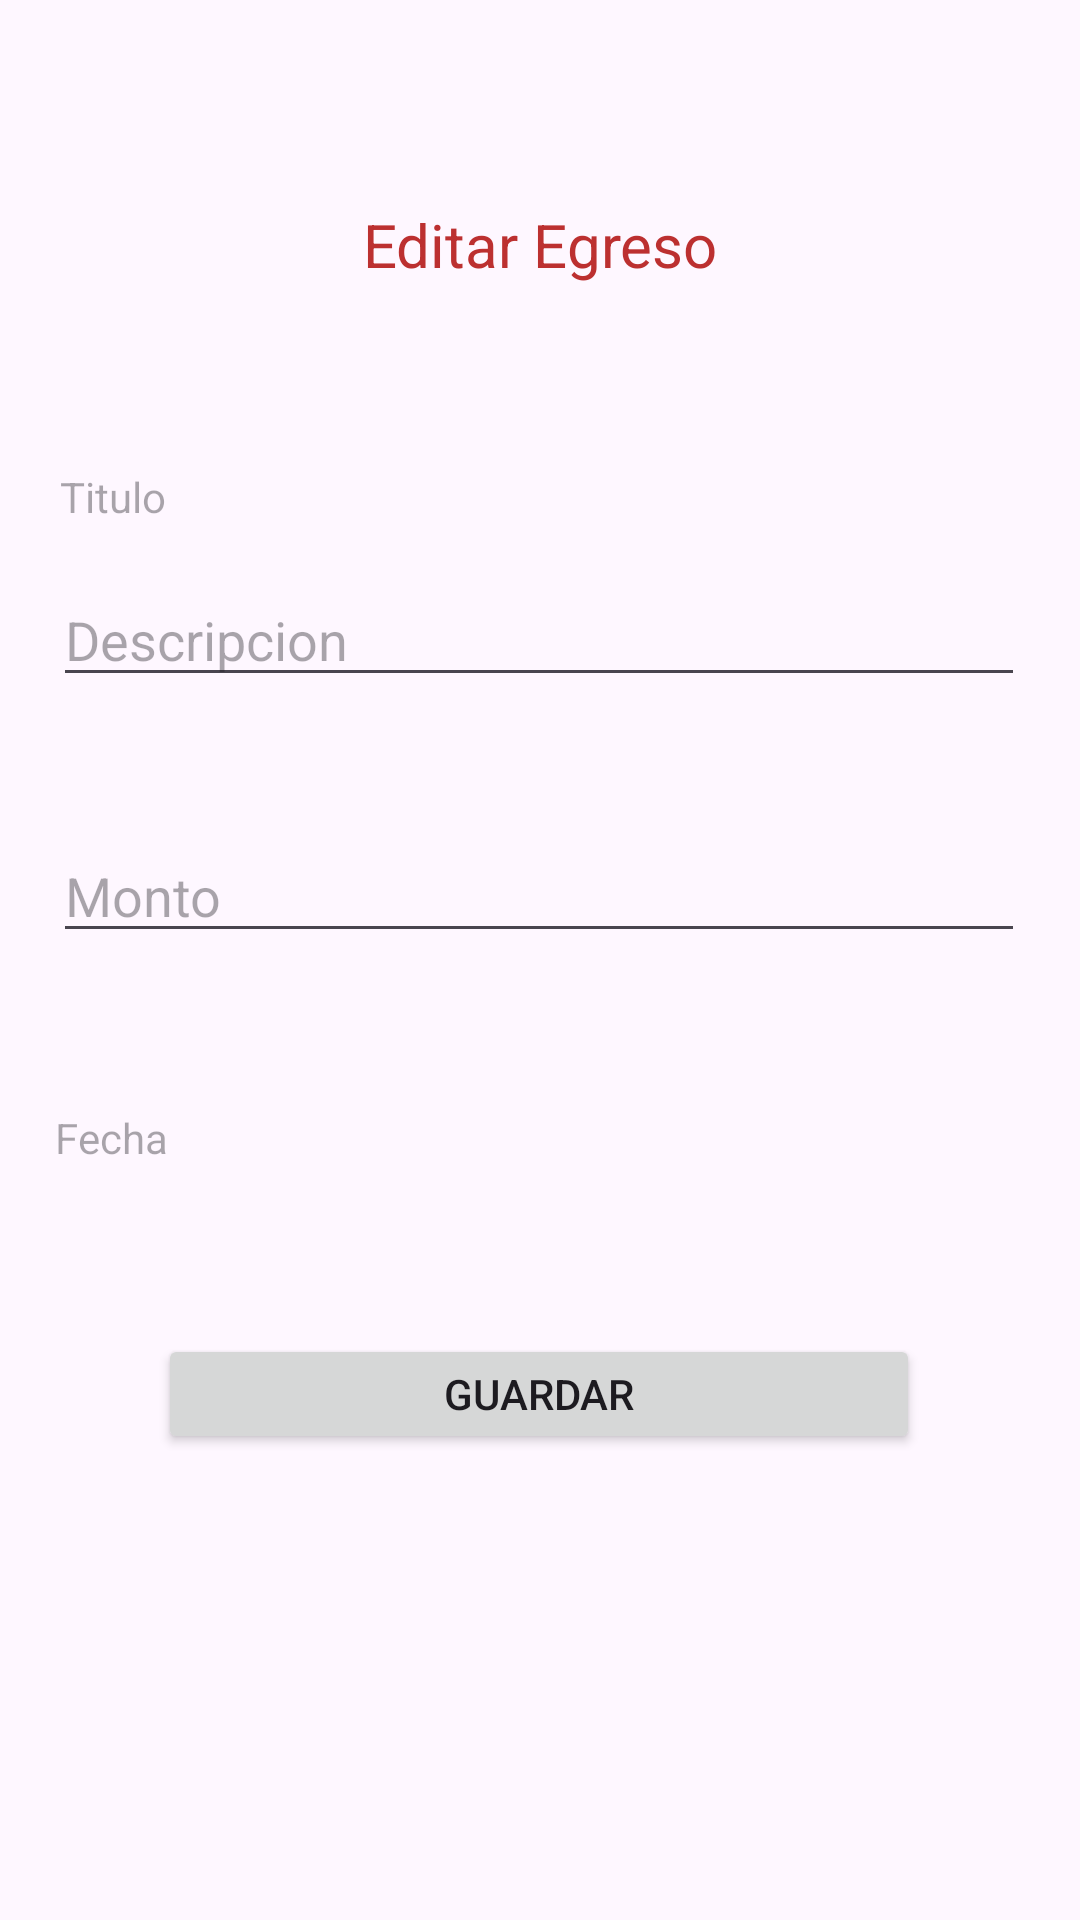

This screen was rendered from an Android layout file. Write that file and the resources it references.
<!-- AndroidManifest.xml: application theme Theme.Lab6_20200638_iot -->
<!-- res/layout/editar_egreso.xml -->
<?xml version="1.0" encoding="utf-8"?>
<androidx.constraintlayout.widget.ConstraintLayout xmlns:android="http://schemas.android.com/apk/res/android"
    xmlns:app="http://schemas.android.com/apk/res-auto"
    xmlns:tools="http://schemas.android.com/tools"
    android:layout_width="match_parent"
    android:layout_height="match_parent"
    tools:context=".EditarEgresoActivity">

    <TextView
        android:id="@+id/tituloEditText2"
        android:layout_width="0dp"
        android:layout_height="wrap_content"
        android:layout_marginStart="20dp"
        android:layout_marginTop="156dp"
        android:hint="Titulo"
        app:layout_constraintHorizontal_bias="0.5"
        app:layout_constraintLeft_toLeftOf="parent"
        app:layout_constraintRight_toRightOf="parent"
        app:layout_constraintStart_toStartOf="parent"
        app:layout_constraintTop_toTopOf="parent"
        app:layout_constraintWidth_percent="0.9" />

    <EditText
        android:id="@+id/descripcionEditText2"
        android:layout_width="0dp"
        android:layout_height="wrap_content"
        android:layout_marginTop="16dp"
        android:hint="Descripcion"
        app:layout_constraintHorizontal_bias="0.487"
        app:layout_constraintLeft_toLeftOf="parent"
        app:layout_constraintRight_toRightOf="parent"
        app:layout_constraintTop_toBottomOf="@id/tituloEditText2"
        app:layout_constraintWidth_percent="0.9" />

    <EditText
        android:id="@+id/montoEditText2"
        android:layout_width="0dp"
        android:layout_height="wrap_content"
        android:layout_marginTop="44dp"
        android:hint="Monto"
        android:inputType="numberDecimal"
        app:layout_constraintHorizontal_bias="0.487"
        app:layout_constraintLeft_toLeftOf="parent"
        app:layout_constraintRight_toRightOf="parent"
        app:layout_constraintTop_toBottomOf="@id/descripcionEditText2"
        app:layout_constraintWidth_percent="0.9" />

    <TextView
        android:id="@+id/fechaEditText2"
        android:layout_width="0dp"
        android:layout_height="wrap_content"
        android:layout_marginTop="52dp"
        android:hint="Fecha"
        app:layout_constraintHorizontal_bias="0.512"
        app:layout_constraintLeft_toLeftOf="parent"
        app:layout_constraintRight_toRightOf="parent"
        app:layout_constraintTop_toBottomOf="@id/montoEditText2"
        app:layout_constraintWidth_percent="0.9" />

    <Button
        android:id="@+id/btnGuardar2"
        android:layout_width="254dp"
        android:layout_height="40dp"
        android:layout_marginTop="56dp"
        android:text="Guardar"
        app:layout_constraintHorizontal_bias="0.496"
        app:layout_constraintLeft_toLeftOf="parent"
        app:layout_constraintRight_toRightOf="parent"
        app:layout_constraintTop_toBottomOf="@id/fechaEditText2"
        app:layout_constraintWidth_percent="0.9" />

    <TextView
        android:id="@+id/textView2"
        android:layout_width="wrap_content"
        android:layout_height="wrap_content"
        android:layout_marginTop="68dp"
        android:text="Editar Egreso"
        android:textColor="#BC3030"
        android:textSize="20sp"
        app:layout_constraintEnd_toEndOf="parent"
        app:layout_constraintStart_toStartOf="parent"
        app:layout_constraintTop_toTopOf="parent" />
</androidx.constraintlayout.widget.ConstraintLayout>
<!-- resources referenced by this layout -->
<resources>
  <style name="Theme.Lab6_20200638_iot" parent="Base.Theme.Lab6_20200638_iot" />
  <style name="Base.Theme.Lab6_20200638_iot" parent="Theme.Material3.DayNight.NoActionBar">
          
          
      </style>
</resources>
